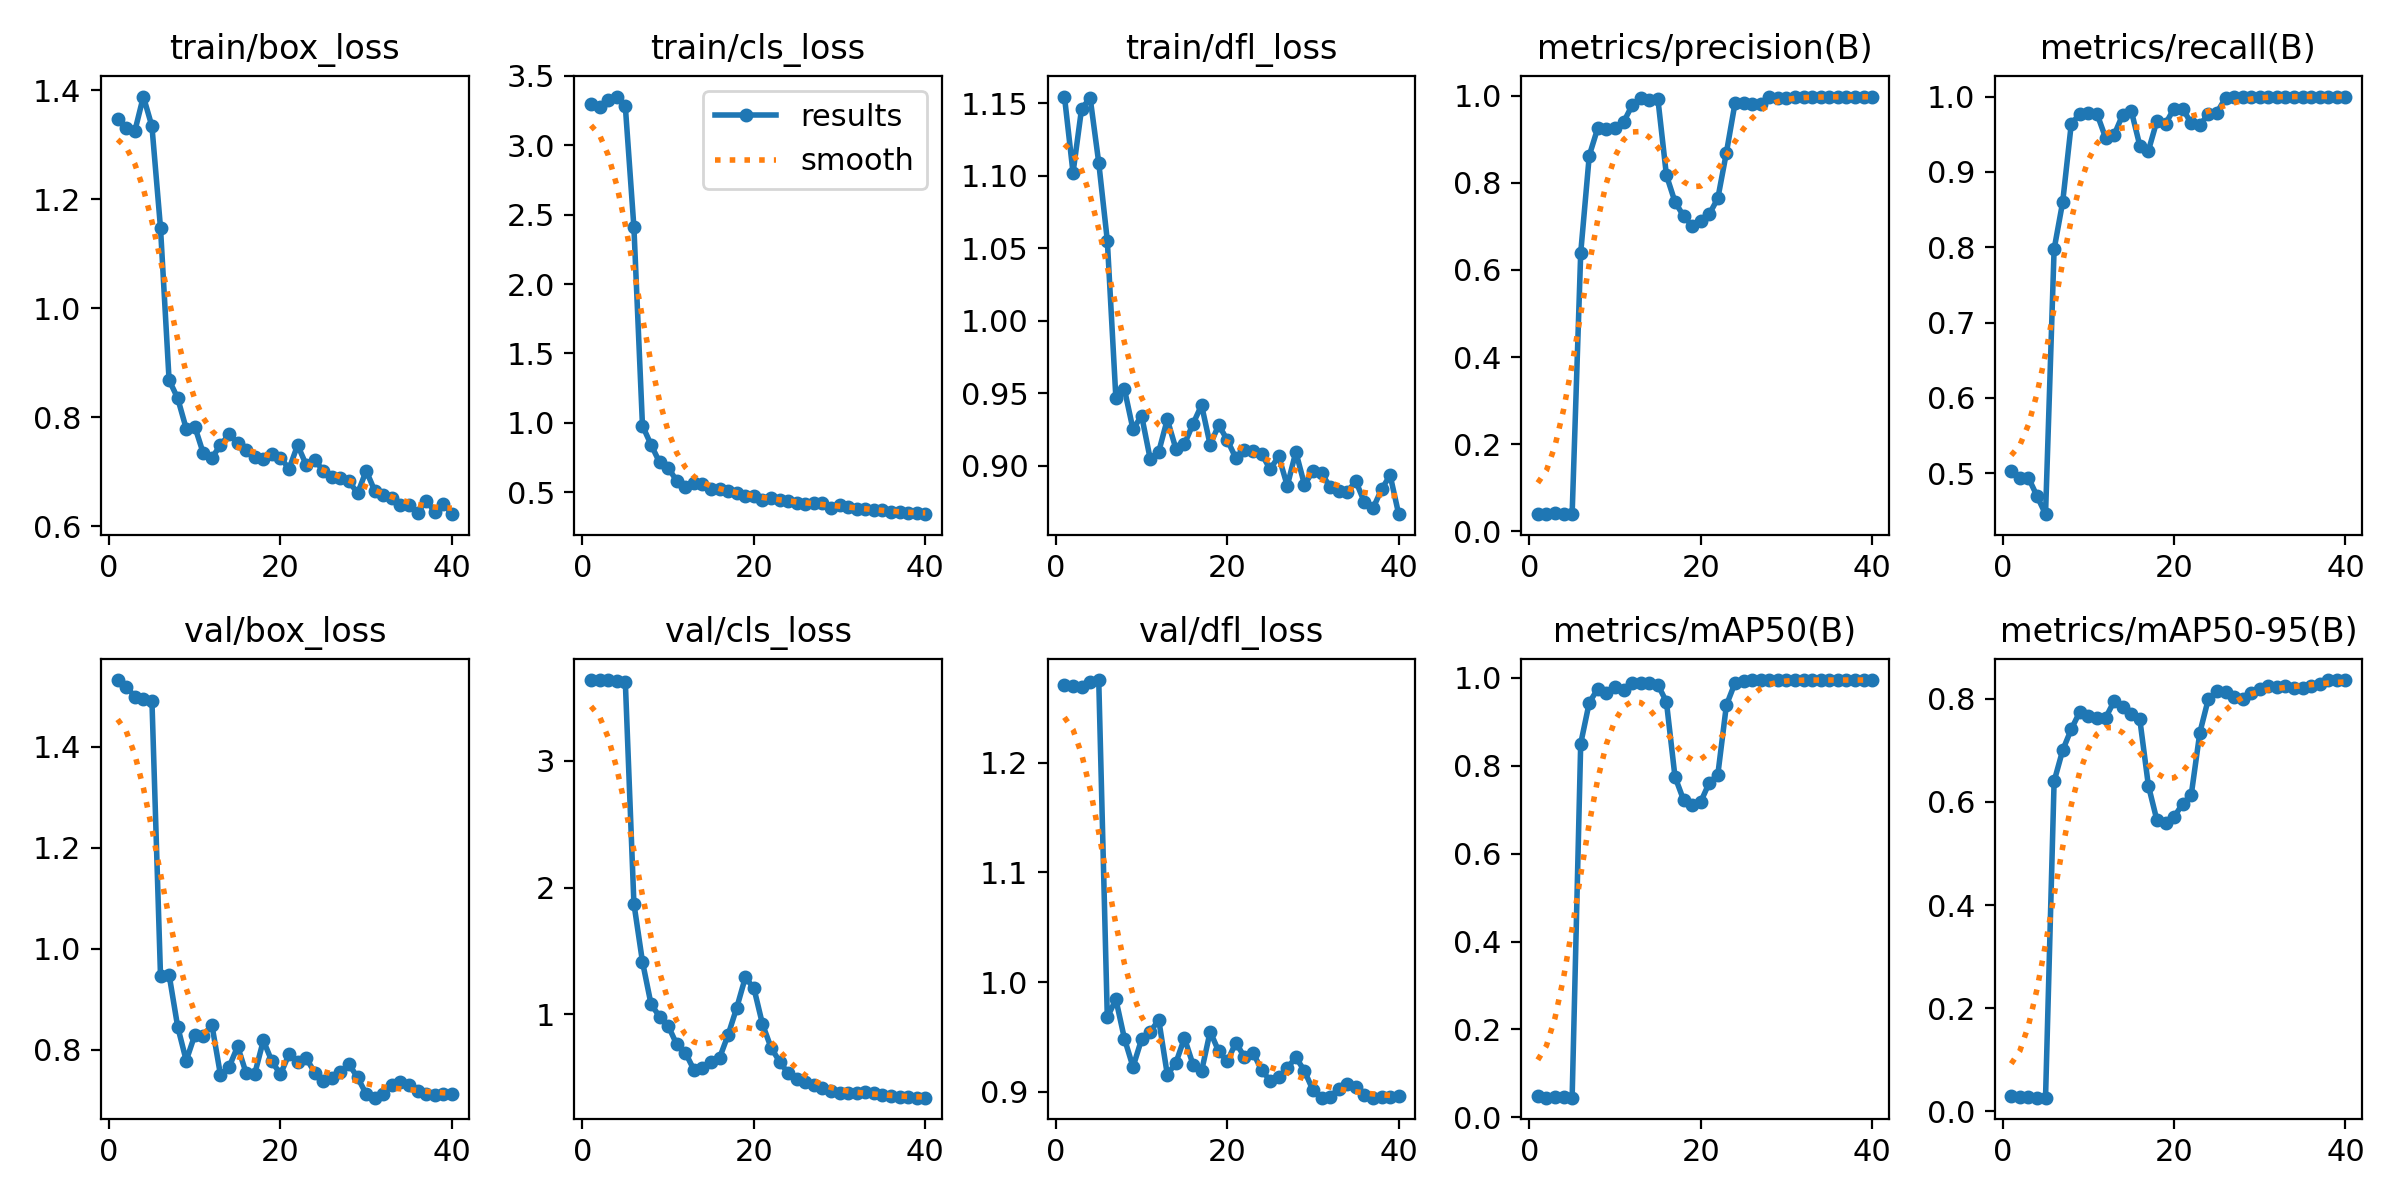

Data behind this chart, as committed beside it:
epoch, time, train/box_loss, train/cls_loss, train/dfl_loss, metrics/precision(B), metrics/recall(B), metrics/mAP50(B), metrics/mAP50-95(B), val/box_loss, val/cls_loss, val/dfl_loss, lr/pg0, lr/pg1, lr/pg2
1, 2.692, 1.347, 3.293, 1.155, 0.0408, 0.5024, 0.0488, 0.03051, 1.532, 3.637, 1.271, 1.429e-05, 1.429e-05, 1.429e-05
2, 3.865, 1.33, 3.273, 1.102, 0.03969, 0.494, 0.04485, 0.02727, 1.519, 3.635, 1.27, 4.1809e-05, 4.1809e-05, 4.1809e-05
3, 4.984, 1.324, 3.326, 1.146, 0.04209, 0.494, 0.04717, 0.0281, 1.499, 3.639, 1.269, 6.79132e-05, 6.79132e-05, 6.79132e-05
4, 6.05, 1.388, 3.35, 1.154, 0.04077, 0.4698, 0.04536, 0.02663, 1.494, 3.631, 1.274, 9.26028e-05, 9.26028e-05, 9.26028e-05
5, 7.121, 1.333, 3.278, 1.109, 0.03999, 0.4456, 0.04513, 0.02688, 1.491, 3.622, 1.275, 0.0001159, 0.0001159, 0.0001159
6, 8.207, 1.147, 2.409, 1.055, 0.639, 0.7973, 0.8504, 0.6401, 0.9464, 1.873, 0.9677, 0.0001377, 0.0001377, 0.0001377
7, 9.475, 0.8683, 0.9798, 0.9468, 0.8624, 0.8599, 0.9439, 0.7003, 0.9486, 1.414, 0.9842, 0.0001582, 0.0001582, 0.0001582
8, 10.74, 0.8351, 0.8433, 0.9528, 0.9261, 0.9632, 0.9749, 0.7411, 0.8458, 1.078, 0.9484, 0.0001772, 0.0001772, 0.0001772
9, 11.97, 0.7792, 0.7157, 0.9251, 0.9239, 0.9775, 0.9652, 0.7749, 0.7783, 0.9801, 0.9226, 0.0001948, 0.0001948, 0.0001948
10, 13.24, 0.7828, 0.677, 0.9347, 0.9262, 0.9784, 0.9786, 0.7666, 0.8289, 0.9076, 0.9478, 0.000211, 0.000211, 0.000211
11, 14.45, 0.7336, 0.5826, 0.9049, 0.9389, 0.9772, 0.9727, 0.7638, 0.8276, 0.7604, 0.9543, 0.0002258, 0.0002258, 0.0002258
12, 15.62, 0.7259, 0.5402, 0.9097, 0.9778, 0.9455, 0.9889, 0.7627, 0.8486, 0.6959, 0.9657, 0.0002392, 0.0002392, 0.0002392
13, 16.8, 0.749, 0.5681, 0.932, 0.9948, 0.949, 0.9878, 0.7955, 0.7496, 0.5608, 0.9157, 0.0002511, 0.0002511, 0.0002511
14, 18.05, 0.7686, 0.5596, 0.9118, 0.9899, 0.9758, 0.9886, 0.7837, 0.7653, 0.5783, 0.9263, 0.0002617, 0.0002617, 0.0002617
15, 19.23, 0.7522, 0.525, 0.9149, 0.9931, 0.9813, 0.9845, 0.7716, 0.8065, 0.6231, 0.949, 0.0002708, 0.0002708, 0.0002708
16, 20.42, 0.7403, 0.5253, 0.9289, 0.8174, 0.9349, 0.9455, 0.7603, 0.7531, 0.6554, 0.9248, 0.0002785, 0.0002785, 0.0002785
17, 21.61, 0.7266, 0.5135, 0.9419, 0.7562, 0.928, 0.775, 0.6319, 0.7523, 0.8377, 0.9188, 0.0002848, 0.0002848, 0.0002848
18, 22.82, 0.7232, 0.495, 0.9145, 0.7238, 0.9678, 0.7224, 0.5643, 0.8182, 1.051, 0.9548, 0.0002897, 0.0002897, 0.0002897
19, 24.02, 0.7328, 0.4766, 0.9282, 0.7009, 0.9638, 0.7106, 0.5587, 0.7767, 1.289, 0.9368, 0.0002932, 0.0002932, 0.0002932
20, 25.22, 0.7262, 0.4761, 0.9178, 0.7127, 0.9841, 0.7176, 0.571, 0.7511, 1.205, 0.9277, 0.0002952, 0.0002952, 0.0002952
21, 26.42, 0.7053, 0.4429, 0.9053, 0.7278, 0.9841, 0.7615, 0.5965, 0.7913, 0.9217, 0.9449, 0.0002959, 0.0002959, 0.0002959
22, 27.62, 0.749, 0.4587, 0.911, 0.7643, 0.9644, 0.78, 0.6137, 0.7763, 0.7356, 0.9316, 0.0002951, 0.0002951, 0.0002951
23, 28.8, 0.7127, 0.4461, 0.91, 0.869, 0.9617, 0.9377, 0.7341, 0.7834, 0.6254, 0.9357, 0.0002929, 0.0002929, 0.0002929
24, 29.99, 0.7216, 0.4399, 0.9082, 0.982, 0.9771, 0.9882, 0.7999, 0.7542, 0.5327, 0.9198, 0.0002893, 0.0002893, 0.0002893
25, 31.23, 0.7017, 0.4209, 0.8976, 0.9826, 0.9788, 0.9933, 0.8145, 0.7385, 0.4896, 0.9101, 0.0002843, 0.0002843, 0.0002843
26, 32.46, 0.6907, 0.4193, 0.9066, 0.9812, 0.9979, 0.9944, 0.8129, 0.7435, 0.4643, 0.9134, 0.0002779, 0.0002779, 0.0002779
27, 33.64, 0.6879, 0.4224, 0.8862, 0.9799, 1, 0.9944, 0.8032, 0.7552, 0.4412, 0.9216, 0.00027, 0.00027, 0.00027
28, 34.82, 0.6826, 0.4246, 0.9096, 0.9976, 0.9994, 0.995, 0.8002, 0.7707, 0.4167, 0.9315, 0.0002607, 0.0002607, 0.0002607
29, 36.01, 0.6605, 0.391, 0.8871, 0.9954, 1, 0.995, 0.8115, 0.7449, 0.3964, 0.9191, 0.0002501, 0.0002501, 0.0002501
30, 37.2, 0.702, 0.4104, 0.8962, 0.9955, 1, 0.995, 0.82, 0.7121, 0.3802, 0.9014, 0.000238, 0.000238, 0.000238
31, 38.43, 0.6652, 0.3975, 0.8949, 0.9968, 1, 0.995, 0.8248, 0.7049, 0.3739, 0.8947, 0.0002245, 0.0002245, 0.0002245
32, 39.66, 0.6573, 0.3839, 0.8853, 0.9972, 1, 0.995, 0.8223, 0.7129, 0.376, 0.8957, 0.0002095, 0.0002095, 0.0002095
33, 40.83, 0.6526, 0.3825, 0.8825, 0.9965, 1, 0.995, 0.8258, 0.7296, 0.3823, 0.9027, 0.0001932, 0.0001932, 0.0001932
34, 42.03, 0.639, 0.3755, 0.8821, 0.9968, 1, 0.995, 0.8216, 0.735, 0.379, 0.9069, 0.0001754, 0.0001754, 0.0001754
35, 43.17, 0.6393, 0.3698, 0.8894, 0.9978, 1, 0.995, 0.8203, 0.7303, 0.3639, 0.9039, 0.0001563, 0.0001563, 0.0001563
36, 44.3, 0.6253, 0.3569, 0.8749, 0.9974, 1, 0.995, 0.8248, 0.7175, 0.3502, 0.8972, 0.0001357, 0.0001357, 0.0001357
37, 45.42, 0.6469, 0.3617, 0.8707, 0.997, 1, 0.995, 0.8282, 0.7118, 0.3445, 0.8946, 0.0001137, 0.0001137, 0.0001137
38, 46.62, 0.627, 0.3498, 0.8837, 0.9969, 1, 0.995, 0.8364, 0.7107, 0.3434, 0.8951, 9.02949e-05, 9.02949e-05, 9.02949e-05
39, 47.81, 0.6419, 0.3484, 0.8935, 0.9971, 1, 0.995, 0.8365, 0.7119, 0.3405, 0.8954, 6.54696e-05, 6.54696e-05, 6.54696e-05
40, 48.98, 0.6224, 0.3431, 0.8666, 0.9975, 1, 0.995, 0.8357, 0.7119, 0.3403, 0.8961, 3.92296e-05, 3.92296e-05, 3.92296e-05
